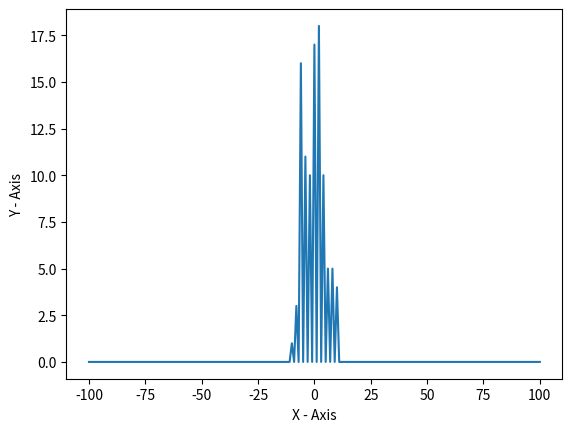

The matplotlib source for this figure:
import random
import matplotlib.pyplot as plt 


####
# n ---> no. of pens 
# x ---> no. of times to run 
####
def random_num():
    a = random.randrange(-1,2,2)
    return a



def plot_CMVT(n,x):
    templist = list()
    tempdict = dict()
    for l in range(-x,x+1):
        tempdict[l] = 0
    for j in range(x):
        z=0
        for i in range(n):
            x = random_num()
            z=z+x
        templist.append(z)
    templist.sort()
    for i in templist:
        tempdict[i] = templist.count(i)   
    xaxis = list()
    xaxis = tempdict.keys()
    yaxis = list()
    yaxis = tempdict.values()
    plt.plot(xaxis,yaxis)
    plt.xlabel('X - Axis')
    plt.ylabel('Y - Axis')
    plt.show()


n=20
x=100
plot_CMVT(n,x)
